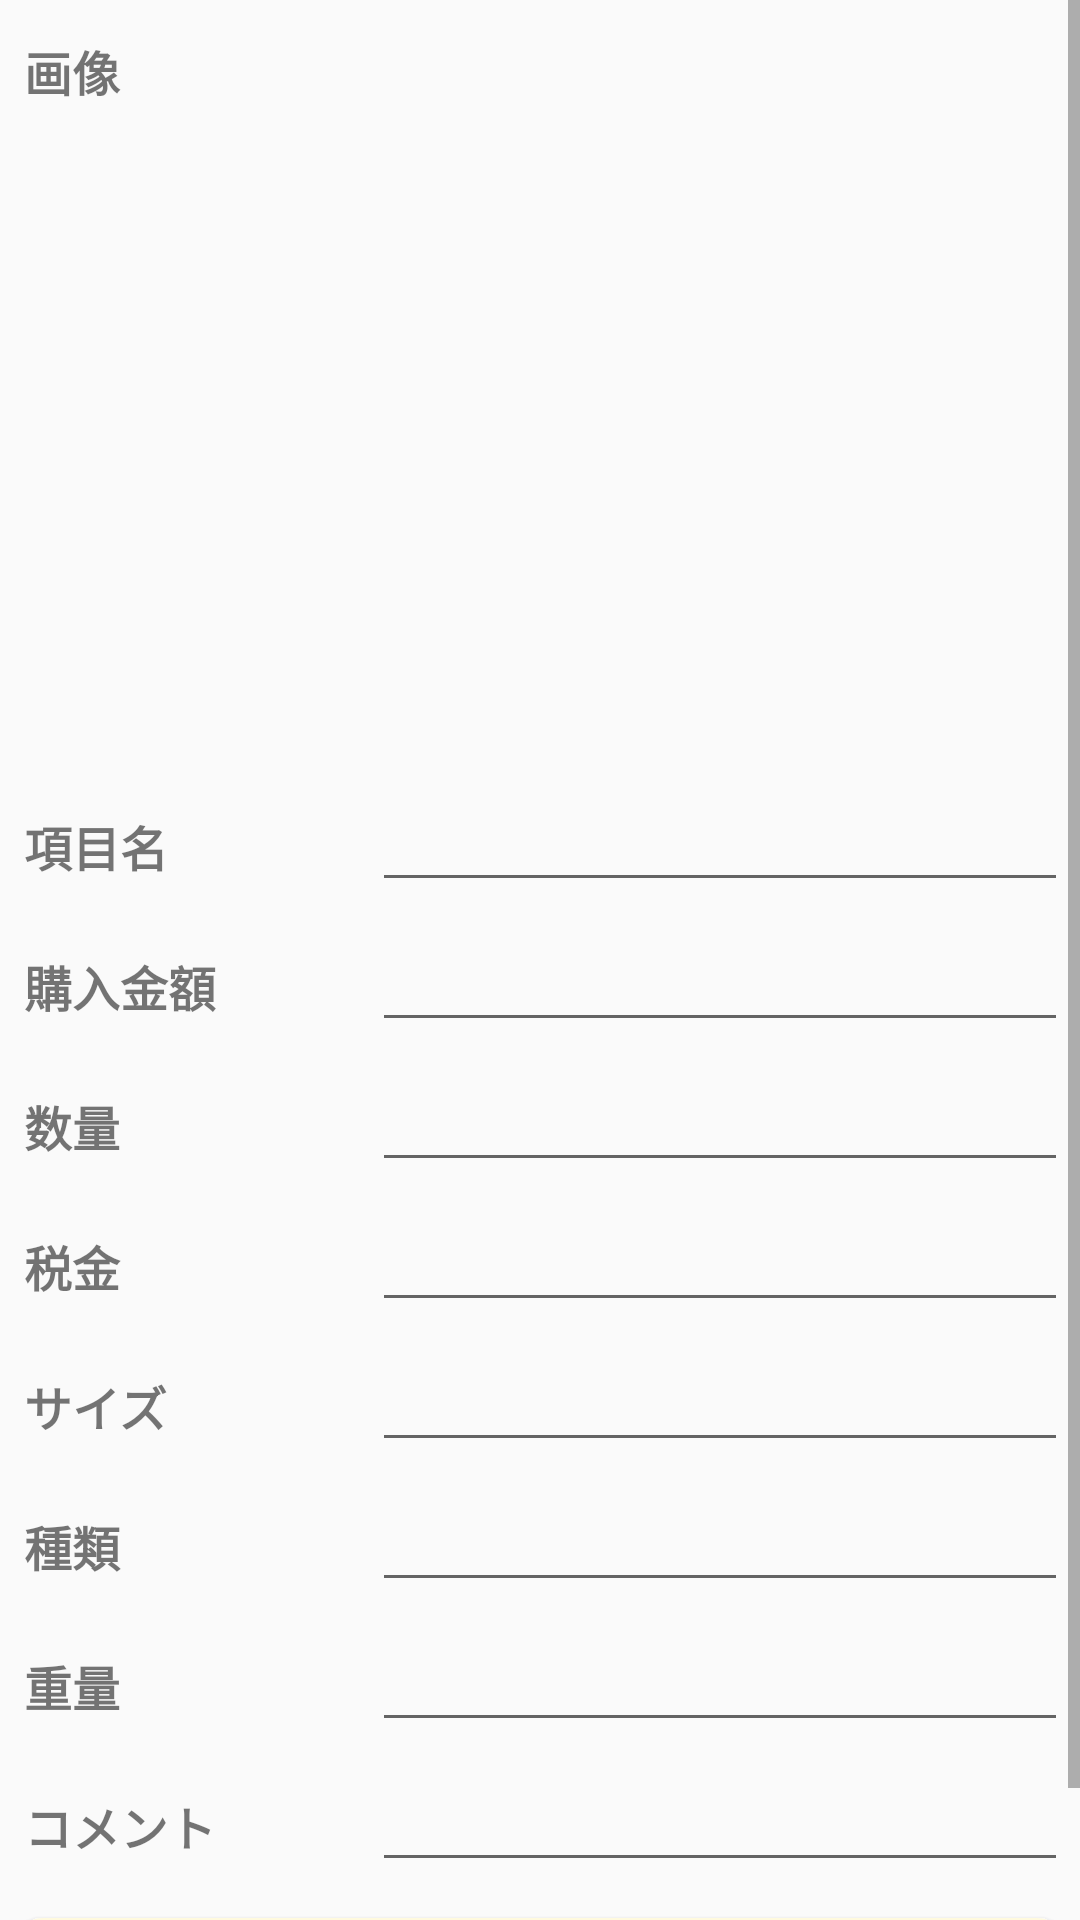

This screen was rendered from an Android layout file. Write that file and the resources it references.
<!-- AndroidManifest.xml: application theme AppTheme -->
<!-- res/layout/fragment_purchase.xml -->
<?xml version="1.0" encoding="utf-8"?>
<FrameLayout xmlns:android="http://schemas.android.com/apk/res/android"
    xmlns:app="http://schemas.android.com/apk/res-auto"
    xmlns:tools="http://schemas.android.com/tools"
    android:layout_width="match_parent"
    android:layout_height="match_parent"
    tools:context=".PurchaseFragment">

    <ScrollView
        android:layout_width="match_parent"
        android:layout_height="match_parent">

        <LinearLayout
            android:layout_width="match_parent"
            android:layout_height="match_parent"
            android:orientation="vertical">

            <androidx.constraintlayout.widget.ConstraintLayout
                android:layout_width="match_parent"
                android:layout_height="wrap_content"
                android:layout_margin="4dp"
                android:orientation="horizontal"
                android:paddingLeft="4dp">

                <TextView
                    android:id="@+id/textView2"
                    style="@style/add_item_label"
                    android:layout_marginTop="8dp"
                    android:text="@string/pic"
                    app:layout_constraintStart_toStartOf="parent"
                    app:layout_constraintTop_toTopOf="parent" />

                <ImageView
                    android:id="@+id/et_purchase_pic"
                    android:layout_width="250dp"
                    android:layout_height="250dp"
                    android:layout_weight="1"
                    android:src="@drawable/default_purchase_image"
                    android:textSize="14sp"
                    android:textStyle="bold"
                    app:layout_constraintEnd_toEndOf="parent"
                    app:layout_constraintHorizontal_bias="1.0"
                    app:layout_constraintStart_toStartOf="parent"
                    app:layout_constraintTop_toTopOf="parent" />
            </androidx.constraintlayout.widget.ConstraintLayout>

            <LinearLayout
                android:layout_width="match_parent"
                android:layout_height="wrap_content"
                android:layout_margin="4dp"
                android:paddingLeft="4dp">

                <TextView
                    style="@style/add_item_label"
                    android:text="@string/item_name" />

                <EditText
                    android:id="@+id/et_purchase_item_name"
                    style="@style/add_item_editText" />

            </LinearLayout>

            <LinearLayout
                android:layout_width="match_parent"
                android:layout_height="wrap_content"
                android:layout_margin="4dp"
                android:paddingLeft="4dp">

                <TextView
                    style="@style/add_item_label"
                    android:text="購入金額" />

                <EditText
                    android:id="@+id/et_purchase_price"
                    style="@style/add_item_editText" />

            </LinearLayout>

            <LinearLayout
                android:layout_width="match_parent"
                android:layout_height="wrap_content"
                android:layout_margin="4dp"
                android:paddingLeft="4dp">

                <TextView
                    style="@style/add_item_label"
                    android:text="@string/quantity" />

                <EditText
                    android:id="@+id/et_purchase_qty"
                    style="@style/add_item_editText" />

            </LinearLayout>

            <LinearLayout
                android:layout_width="match_parent"
                android:layout_height="wrap_content"
                android:layout_margin="4dp"
                android:paddingLeft="4dp">

                <TextView
                    style="@style/add_item_label"
                    android:text="@string/tax" />

                <EditText
                    android:id="@+id/et_purchase_tax"
                    style="@style/add_item_editText" />

            </LinearLayout>

            <LinearLayout
                android:layout_width="match_parent"
                android:layout_height="wrap_content"
                android:layout_margin="4dp"
                android:paddingLeft="4dp">

                <TextView
                    style="@style/add_item_label"
                    android:text="@string/size" />

                <EditText
                    android:id="@+id/et_purchase_size"
                    style="@style/add_item_editText" />

            </LinearLayout>

            <LinearLayout
                android:layout_width="match_parent"
                android:layout_height="wrap_content"
                android:layout_margin="4dp"
                android:paddingLeft="4dp">

                <TextView
                    style="@style/add_item_label"
                    android:text="@string/type" />

                <EditText
                    android:id="@+id/et_purchase_type"
                    style="@style/add_item_editText" />

            </LinearLayout>

            <LinearLayout
                android:layout_width="match_parent"
                android:layout_height="wrap_content"
                android:layout_margin="4dp"
                android:paddingLeft="4dp">

                <TextView
                    style="@style/add_item_label"
                    android:text="@string/weight" />

                <EditText
                    android:id="@+id/et_purchase_weight"
                    style="@style/add_item_editText" />

            </LinearLayout>


            <LinearLayout
                android:layout_width="match_parent"
                android:layout_height="wrap_content"
                android:layout_margin="4dp"
                android:paddingLeft="4dp">

                <TextView
                    style="@style/add_item_label"
                    android:text="@string/comment" />

                <EditText
                    android:id="@+id/et_purchase_comment"
                    style="@style/add_item_editText" />

            </LinearLayout>

            <Button
                android:id="@+id/btn_purchase_register"
                style="@style/add_btn_style"
                android:layout_width="match_parent"
                android:layout_height="wrap_content"
                android:layout_marginLeft="4dp"
                android:layout_marginTop="8dp"
                android:layout_marginRight="4dp"
                android:background="@drawable/add_item_background"
                android:text="@string/register"
                android:textAllCaps="false" />
        </LinearLayout>
    </ScrollView>
</FrameLayout>
<!-- resources referenced by this layout -->
<resources>
  <!-- drawable add_item_background (drawable) -->
  <?xml version="1.0" encoding="utf-8"?>
  <selector xmlns:android="http://schemas.android.com/apk/res/android">
      <item android:state_pressed="true">
          <shape>
              <solid android:color="@color/btn_add_start_color"></solid>
              <stroke android:width="1dp" android:color="@color/btn_add_stoke_color"></stroke>
              <corners android:radius="10dp"></corners>
          </shape>
      </item>
      <item>
          <shape>
              <gradient android:angle="270" android:endColor="@color/btn_add_end_color" android:startColor="@color/btn_add_start_color"></gradient>
              <stroke android:width="1dp" android:color="@color/btn_add_stoke_color"></stroke>
              <corners android:radius="10dp"></corners>
          </shape>
  
      </item>
  </selector>
  <string name="comment">コメント</string>
  <string name="item_name">項目名</string>
  <string name="pic">画像</string>
  <string name="quantity">数量</string>
  <string name="register">登録する</string>
  <string name="size">サイズ</string>
  <string name="tax">税金</string>
  <string name="type">種類</string>
  <string name="weight">重量</string>
  <style name="add_btn_style">
          <item name="android:textColor">@color/btn_add_text_color</item>
          <item name="android:textStyle">bold</item>
          <item name="android:shadowColor">@color/btn_add_shadow_color</item>
          <item name="android:textSize">16sp</item>
          <item name="android:shadowDx">5</item>
          <item name="android:shadowDy">5</item>
          <item name="android:shadowRadius">5</item>
      </style>
  <style name="add_item_editText">
          <item name="android:layout_width">match_parent</item>
          <item name="android:layout_height">wrap_content</item>
          <item name="android:layout_weight">1</item>
          <item name="android:textSize">16sp</item>
          <item name="android:lines">1</item>
      </style>
  <style name="add_item_label">
          <item name="android:textSize">16sp</item>
          <item name="android:textStyle">bold</item>
          <item name="android:layout_weight">2</item>
          <item name="android:layout_width">match_parent</item>
          <item name="android:layout_height">wrap_content</item>
      </style>
  <style name="AppTheme" parent="Theme.AppCompat.Light.NoActionBar">
          
          <item name="colorPrimary">@color/colorPrimary</item>
          <item name="colorPrimaryDark">@color/colorPrimaryDark</item>
          <item name="colorAccent">@color/colorAccent</item>
      </style>
  <color name="btn_add_start_color">#9C89B3</color>
  <color name="btn_add_stoke_color">#FFFADE</color>
  <color name="btn_add_end_color">#623AA4</color>
  <color name="btn_add_text_color">#fff</color>
  <color name="btn_add_shadow_color">#444</color>
  <color name="colorPrimary">#6200EE</color>
  <color name="colorPrimaryDark">#3700B3</color>
  <color name="colorAccent">#03DAC5</color>
</resources>
